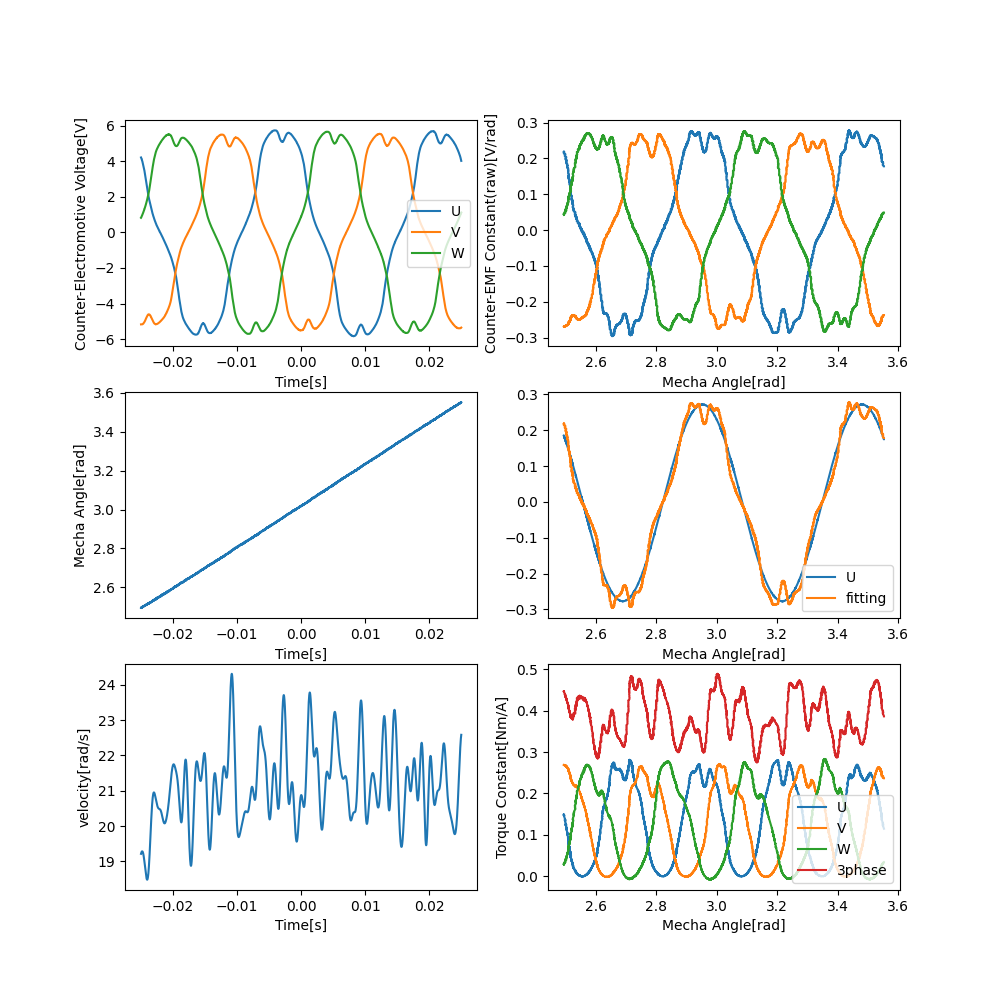

Source data for this figure (header and first rows):
x-axis, 1, 2, 3, 4
second, Volt, Volt, Volt, Volt
-25.000000E-03, +4.241363020E+00, -5.170697181E+00, +799.152001E-03, +1.309417388E+00
-24.993490E-03, +4.231312769E+00, -5.175722306E+00, +799.152002E-03, +1.310673669E+00
-24.986979E-03, +4.226287643E+00, -5.170697181E+00, +804.177127E-03, +1.310673669E+00
-24.980469E-03, +4.216237392E+00, -5.175722306E+00, +809.202253E-03, +1.309668644E+00
-24.973958E-03, +4.211212266E+00, -5.170697181E+00, +819.252504E-03, +1.310422413E+00
-24.967448E-03, +4.206187140E+00, -5.170697181E+00, +819.252504E-03, +1.310673669E+00
-24.960938E-03, +4.201162015E+00, -5.170697181E+00, +824.277630E-03, +1.309919901E+00
-24.954427E-03, +4.196136889E+00, -5.170697181E+00, +829.302756E-03, +1.310673669E+00
-24.947917E-03, +4.191111763E+00, -5.170697181E+00, +839.353007E-03, +1.310673669E+00
-24.941406E-03, +4.181061513E+00, -5.170697181E+00, +844.378132E-03, +1.309919901E+00
-24.934896E-03, +4.181061511E+00, -5.170697182E+00, +849.403258E-03, +1.310422413E+00
-24.928385E-03, +4.171011261E+00, -5.175722306E+00, +854.428384E-03, +1.310673669E+00
-24.921875E-03, +4.165986135E+00, -5.175722306E+00, +859.453510E-03, +1.310171157E+00
-24.915365E-03, +4.160961009E+00, -5.175722305E+00, +869.503761E-03, +1.310171157E+00
-24.908854E-03, +4.150910760E+00, -5.170697182E+00, +874.528885E-03, +1.310422413E+00
-24.902344E-03, +4.150910757E+00, -5.175722306E+00, +874.528886E-03, +1.309919901E+00
-24.895833E-03, +4.140860506E+00, -5.175722306E+00, +879.554012E-03, +1.310422413E+00
-24.889323E-03, +4.130810255E+00, -5.175722306E+00, +884.579138E-03, +1.310673669E+00
-24.882813E-03, +4.120760006E+00, -5.175722306E+00, +889.604263E-03, +1.310171157E+00
-24.876302E-03, +4.120760003E+00, -5.175722306E+00, +894.629389E-03, +1.310422414E+00
-24.869792E-03, +4.110709753E+00, -5.175722306E+00, +899.654515E-03, +1.311678695E+00
-24.863281E-03, +4.105684626E+00, -5.175722306E+00, +904.679640E-03, +1.311678695E+00
-24.856771E-03, +4.095634376E+00, -5.175722306E+00, +909.704768E-03, +1.312683720E+00
-24.850260E-03, +4.090609253E+00, -5.175722306E+00, +919.755017E-03, +1.312432463E+00
-24.843750E-03, +4.090609247E+00, -5.175722304E+00, +924.780143E-03, +1.311929951E+00
-24.837240E-03, +4.075533872E+00, -5.170697181E+00, +929.805270E-03, +1.312181207E+00
-24.830729E-03, +4.065483623E+00, -5.170697181E+00, +939.855518E-03, +1.312181207E+00
-24.824219E-03, +4.060458495E+00, -5.170697181E+00, +939.855520E-03, +1.312683720E+00
-24.817708E-03, +4.050408244E+00, -5.170697181E+00, +944.880648E-03, +1.312432463E+00
-24.811198E-03, +4.040357995E+00, -5.170697183E+00, +954.930897E-03, +1.311929951E+00
-24.804688E-03, +4.035332867E+00, -5.175722304E+00, +959.956020E-03, +1.312181207E+00
-24.798177E-03, +4.025282618E+00, -5.170697181E+00, +959.956022E-03, +1.312181207E+00
-24.791667E-03, +4.020257492E+00, -5.170697178E+00, +964.981148E-03, +1.311929951E+00
-24.785156E-03, +4.015232366E+00, -5.165672055E+00, +970.006276E-03, +1.312181207E+00
-24.778646E-03, +4.010207238E+00, -5.165672055E+00, +980.056525E-03, +1.311929951E+00
-24.772135E-03, +4.000156990E+00, -5.165672055E+00, +985.081651E-03, +1.311678695E+00
-24.765625E-03, +3.995131861E+00, -5.165672055E+00, +990.106779E-03, +1.312432463E+00
-24.759115E-03, +3.985081610E+00, -5.165672055E+00, +1.000157027E+00, +1.312432463E+00
-24.752604E-03, +3.975031358E+00, -5.165672052E+00, +1.005182153E+00, +1.311929951E+00
-24.746094E-03, +3.964981107E+00, -5.160646930E+00, +1.010207279E+00, +1.312432464E+00
-24.739583E-03, +3.954930856E+00, -5.160646930E+00, +1.015232408E+00, +1.313437489E+00
-24.733073E-03, +3.944880608E+00, -5.160646930E+00, +1.025282656E+00, +1.313688745E+00
-24.726563E-03, +3.939855482E+00, -5.160646926E+00, +1.030307781E+00, +1.314191257E+00
-24.720052E-03, +3.934830353E+00, -5.155621801E+00, +1.035332907E+00, +1.313940001E+00
-24.713542E-03, +3.924780105E+00, -5.150596682E+00, +1.040358033E+00, +1.313688745E+00
-24.707031E-03, +3.919754980E+00, -5.155621800E+00, +1.045383158E+00, +1.314191257E+00
-24.700521E-03, +3.914729850E+00, -5.150596679E+00, +1.050408284E+00, +1.313940001E+00
-24.694010E-03, +3.904679595E+00, -5.150596679E+00, +1.055433410E+00, +1.313688745E+00
-24.687500E-03, +3.889604222E+00, -5.150596679E+00, +1.060458535E+00, +1.314191257E+00
-24.680990E-03, +3.879553971E+00, -5.150596675E+00, +1.065483665E+00, +1.313688744E+00
-24.674479E-03, +3.869503723E+00, -5.145571553E+00, +1.075533912E+00, +1.313186233E+00
-24.667969E-03, +3.864478594E+00, -5.145571549E+00, +1.080559038E+00, +1.313940001E+00
-24.661458E-03, +3.854428346E+00, -5.140546427E+00, +1.085584168E+00, +1.313688744E+00
-24.654948E-03, +3.849403217E+00, -5.140546427E+00, +1.095634415E+00, +1.313186233E+00
-24.648437E-03, +3.839352965E+00, -5.140546423E+00, +1.100659540E+00, +1.313688745E+00
-24.641927E-03, +3.829302714E+00, -5.135521302E+00, +1.105684666E+00, +1.313688744E+00
-24.635417E-03, +3.819252458E+00, -5.135521297E+00, +1.110709792E+00, +1.313186233E+00
-24.628906E-03, +3.804177086E+00, -5.130496176E+00, +1.115734917E+00, +1.314191257E+00
-24.622396E-03, +3.794126834E+00, -5.130496172E+00, +1.120760048E+00, +1.313688744E+00
... 7,621 more rows
